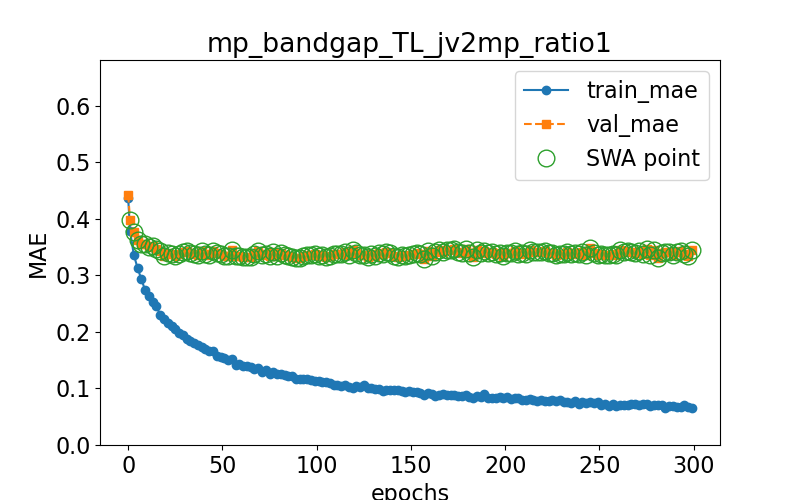

Source data for this figure (header and first rows):
epoch, train loss, val loss, swa
0.0, 0.4364, 0.4421, n
1.0, 0.3779, 0.3978, y
3.0, 0.336, 0.3759, y
5.0, 0.3125, 0.3628, y
7.0, 0.293, 0.356, y
9.0, 0.2735, 0.3552, y
11.0, 0.2641, 0.3496, y
13.0, 0.2531, 0.352, y
15.0, 0.2455, 0.3459, y
17.0, 0.2293, 0.3437, y
19.0, 0.2224, 0.3342, y
21.0, 0.2154, 0.3403, y
23.0, 0.2096, 0.3371, y
25.0, 0.2052, 0.3344, y
27.0, 0.1976, 0.3377, y
29.0, 0.1952, 0.3408, y
31.0, 0.1879, 0.3423, y
33.0, 0.1841, 0.3387, y
35.0, 0.1794, 0.338, y
37.0, 0.1762, 0.3352, y
39.0, 0.1724, 0.3431, y
41.0, 0.1697, 0.3368, y
43.0, 0.1659, 0.3357, y
45.0, 0.166, 0.3436, y
47.0, 0.157, 0.339, y
49.0, 0.1563, 0.337, y
51.0, 0.1537, 0.3344, y
53.0, 0.1495, 0.3342, y
55.0, 0.1519, 0.3443, y
57.0, 0.1418, 0.3342, y
59.0, 0.1435, 0.3342, y
61.0, 0.14, 0.3331, y
63.0, 0.1398, 0.3323, y
65.0, 0.1383, 0.3325, y
67.0, 0.1339, 0.3373, y
69.0, 0.1361, 0.3429, y
71.0, 0.1289, 0.3362, y
73.0, 0.1326, 0.3372, y
75.0, 0.1262, 0.3333, y
77.0, 0.1282, 0.3407, y
79.0, 0.1254, 0.3342, y
81.0, 0.1247, 0.3394, y
83.0, 0.1235, 0.3366, y
85.0, 0.1223, 0.3339, y
87.0, 0.1217, 0.3324, y
89.0, 0.1171, 0.3308, y
91.0, 0.1171, 0.3306, y
93.0, 0.1159, 0.3333, y
95.0, 0.1168, 0.3356, y
97.0, 0.1147, 0.3352, y
99.0, 0.1133, 0.3382, y
101.0, 0.113, 0.3341, y
103.0, 0.1107, 0.3364, y
105.0, 0.1122, 0.3325, y
107.0, 0.1099, 0.3344, y
109.0, 0.1062, 0.3375, y
111.0, 0.1068, 0.338, y
113.0, 0.1044, 0.3384, y
115.0, 0.1053, 0.3407, y
117.0, 0.1024, 0.3363, y
... 91 more rows
